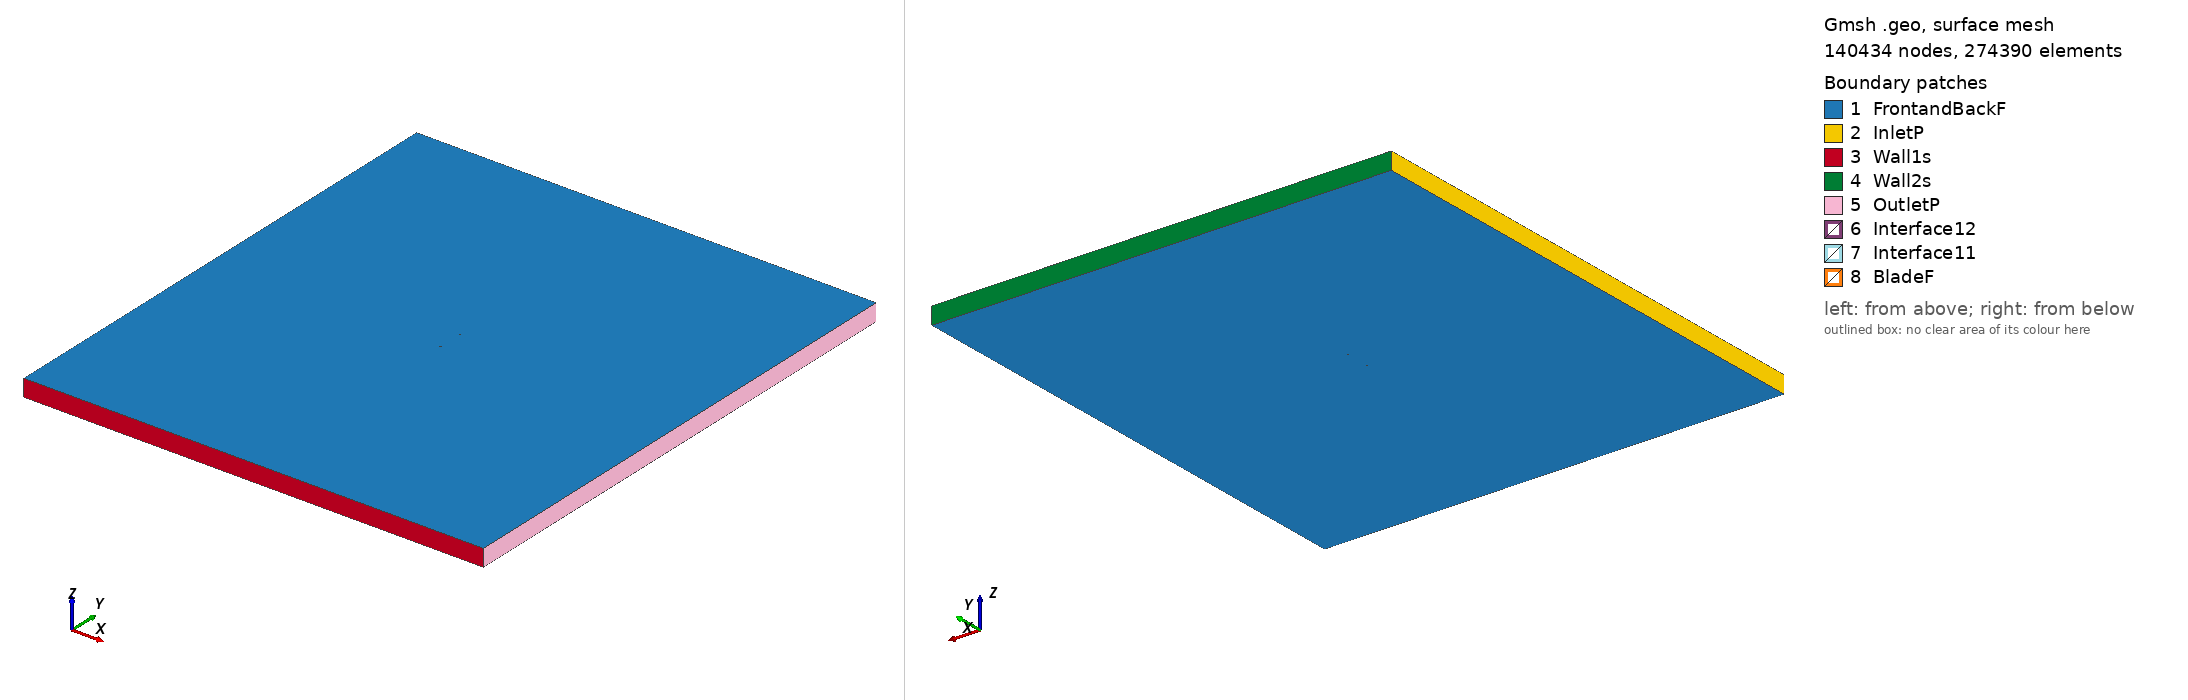

Gmsh geometry script, surface-meshed: 140434 nodes, 274390 surface elements. Boundary patches (legend numbers): 1 FrontandBackF, 2 InletP, 3 Wall1s, 4 Wall2s, 5 OutletP, 6 Interface12, 7 Interface11, 8 BladeF. Left view from above one corner, right view from below the opposite corner. Legend entries are the model's physical surfaces. The drawing asked Gmsh for element sizes between 1% and 20% of the model's largest extent; the script's own settings can give other sizes.

=== goe264_tsr_3.0446_aoa_-2.9701.geo (drawn) ===
SetFactory("OpenCASCADE");

Point(1) = {0.074820, 0.742665, 0, 1.0};
Point(2) = {0.072610, 0.742989, 0, 1.0};
Point(3) = {0.064747, 0.744167, 0, 1.0};
Point(4) = {0.049045, 0.746166, 0, 1.0};
Point(5) = {0.033362, 0.747824, 0, 1.0};
Point(6) = {0.017712, 0.748906, 0, 1.0};
Point(7) = {0.002077, 0.749741, 0, 1.0};
Point(8) = {-0.013524, 0.750000, 0, 1.0};
Point(9) = {-0.030660, 0.749370, 0, 1.0};
Point(10) = {-0.044212, 0.747703, 0, 1.0};
Point(11) = {-0.052245, 0.745810, 0, 1.0};
Point(12) = {-0.059883, 0.743135, 0, 1.0};
Point(13) = {-0.063692, 0.741620, 0, 1.0};
Point(14) = {-0.067475, 0.739700, 0, 1.0};
Point(15) = {-0.070818, 0.737741, 0, 1.0};
Point(16) = {-0.073135, 0.736025, 0, 1.0};
Point(17) = {-0.074899, 0.733360, 0, 1.0};
Point(18) = {-0.072873, 0.732028, 0, 1.0};
Point(19) = {-0.070747, 0.731867, 0, 1.0};
Point(20) = {-0.067057, 0.732523, 0, 1.0};
Point(21) = {-0.063208, 0.733340, 0, 1.0};
Point(22) = {-0.059365, 0.734265, 0, 1.0};
Point(23) = {-0.051681, 0.736132, 0, 1.0};
Point(24) = {-0.043977, 0.737656, 0, 1.0};
Point(25) = {-0.028517, 0.739805, 0, 1.0};
Point(26) = {-0.012983, 0.740711, 0, 1.0};
Point(27) = {0.002585, 0.741041, 0, 1.0};
Point(28) = {0.018156, 0.741279, 0, 1.0};
Point(29) = {0.033744, 0.741268, 0, 1.0};
Point(30) = {0.049330, 0.741273, 0, 1.0};
Point(31) = {0.064912, 0.741340, 0, 1.0};
Point(32) = {0.072712, 0.741218, 0, 1.0};
Point(33) = {0.074898, 0.741160, 0, 1.0};
Point(34) = {-0.074820, -0.742665, 0, 1.0};
Point(35) = {-0.072610, -0.742989, 0, 1.0};
Point(36) = {-0.064747, -0.744167, 0, 1.0};
Point(37) = {-0.049045, -0.746166, 0, 1.0};
Point(38) = {-0.033362, -0.747824, 0, 1.0};
Point(39) = {-0.017712, -0.748906, 0, 1.0};
Point(40) = {-0.002077, -0.749741, 0, 1.0};
Point(41) = {0.013524, -0.750000, 0, 1.0};
Point(42) = {0.030660, -0.749370, 0, 1.0};
Point(43) = {0.044212, -0.747703, 0, 1.0};
Point(44) = {0.052245, -0.745810, 0, 1.0};
Point(45) = {0.059883, -0.743135, 0, 1.0};
Point(46) = {0.063692, -0.741620, 0, 1.0};
Point(47) = {0.067475, -0.739700, 0, 1.0};
Point(48) = {0.070818, -0.737741, 0, 1.0};
Point(49) = {0.073135, -0.736025, 0, 1.0};
Point(50) = {0.074899, -0.733360, 0, 1.0};
Point(51) = {0.072873, -0.732028, 0, 1.0};
Point(52) = {0.070747, -0.731867, 0, 1.0};
Point(53) = {0.067057, -0.732523, 0, 1.0};
Point(54) = {0.063208, -0.733340, 0, 1.0};
Point(55) = {0.059365, -0.734265, 0, 1.0};
Point(56) = {0.051681, -0.736132, 0, 1.0};
Point(57) = {0.043977, -0.737656, 0, 1.0};
Point(58) = {0.028517, -0.739805, 0, 1.0};
Point(59) = {0.012983, -0.740711, 0, 1.0};
Point(60) = {-0.002585, -0.741041, 0, 1.0};
Point(61) = {-0.018156, -0.741279, 0, 1.0};
Point(62) = {-0.033744, -0.741268, 0, 1.0};
Point(63) = {-0.049330, -0.741273, 0, 1.0};
Point(64) = {-0.064912, -0.741340, 0, 1.0};
Point(65) = {-0.072712, -0.741218, 0, 1.0};
Point(66) = {-0.074898, -0.741160, 0, 1.0};

// Lines: first blade (splines 1-4)
Spline(1) = {1:33};
Spline(2) = {33,1};

// Lines: second blade (splines 5-8)
Spline(3) = {34:66};
Spline(4) = {66,34};

// Outer domain (points 20001-4 and lines)
Point(67) = {-13.50000000, -15.00000000, 0, 1.0};
Point(68) = {-13.50000000, 15.00000000, 0, 1.0};
Point(69) = {13.50000000, 15.00000000, 0, 1.0};
Point(70) = {13.50000000, -15.00000000, 0, 1.0};
Line(11) = {67, 68};
Line(12) = {68, 69};
Line(13) = {69, 70};
Line(14) = {67, 70};

// Interface (between moving and stationary domain) (circles)
Circle(9) = {0, 0, 0, 0.80000000, 0, 2*Pi};
Circle(10) = {0, 0, 0, 0.80000000, 0, 2*Pi};

// Loops collect Lines/Splines/etc (blade1, blade2, domain, first circle)
Line Loop(1) = {1:2};
Line Loop(2) = {3:4};
Line Loop(3) = {11,12,13,-14};
Line Loop(4) = {9};

// BooleanDifference cuts out the circle/interface from the domain
Plane Surface(1) = {3};
Plane Surface(2) = {4};
BooleanDifference{ Surface{1}; Delete;}{ Surface{2}; Delete;}

// This one cuts out the blades from the inner circle/interface
Line Loop(6) = {10};
Plane Surface(5) = {6};
Plane Surface(6) = {1};
Plane Surface(7) = {2};
BooleanDifference{ Surface{5}; Delete;}{ Surface{6,7}; Delete;}

// extrude to 3rd dimension
Extrude {0, 0, 1} {Surface{1}; Surface{5}; Layers{1}; Recombine;}

// Physical Surfaces are the named boundaries (patches)
Physical Surface("Interface11") = {12};
Physical Surface("Interface12") = {10};

// sides of domain
Physical Surface("InletP") = {6};
Physical Surface("OutletP") = {9};

// top and bottom of domain
Physical Surface("Wall1s") = {7};
Physical Surface("Wall2s") = {8};

// Check FrontandBackF by ensuring there is nothing in the 3rd dimension
Physical Surface("FrontandBackF") = {1,11,5,17};
Physical Surface("BladeF") = {13:16};
Physical Volume("Turbine") = {2};
Physical Volume("Farfield") = {1};

// settings for airfoil boundary layer
Field[1] = BoundaryLayer;
Field[1].EdgesList = {1:4};
Field[1].hwall_n = 1e-3;
Field[1].thickness = 1.5e-2;
Field[1].ratio = 1.05;
Field[1].Quads = 1;
BoundaryLayer Field = 1;

// control points for mesh (blade and interface)
// floor((arc length / 1.5mm)/ 2) -> Transfinite Line
Transfinite Line {1,3} = 101 Using Progression 1;
Transfinite Line {2,4} = 2 Using Progression 1;
Transfinite Line {9, 15} = 800 Using Progression 1;

// For more information on gmsh syntax, visit http://gmsh.info/doc/texinfo/gmsh.html
